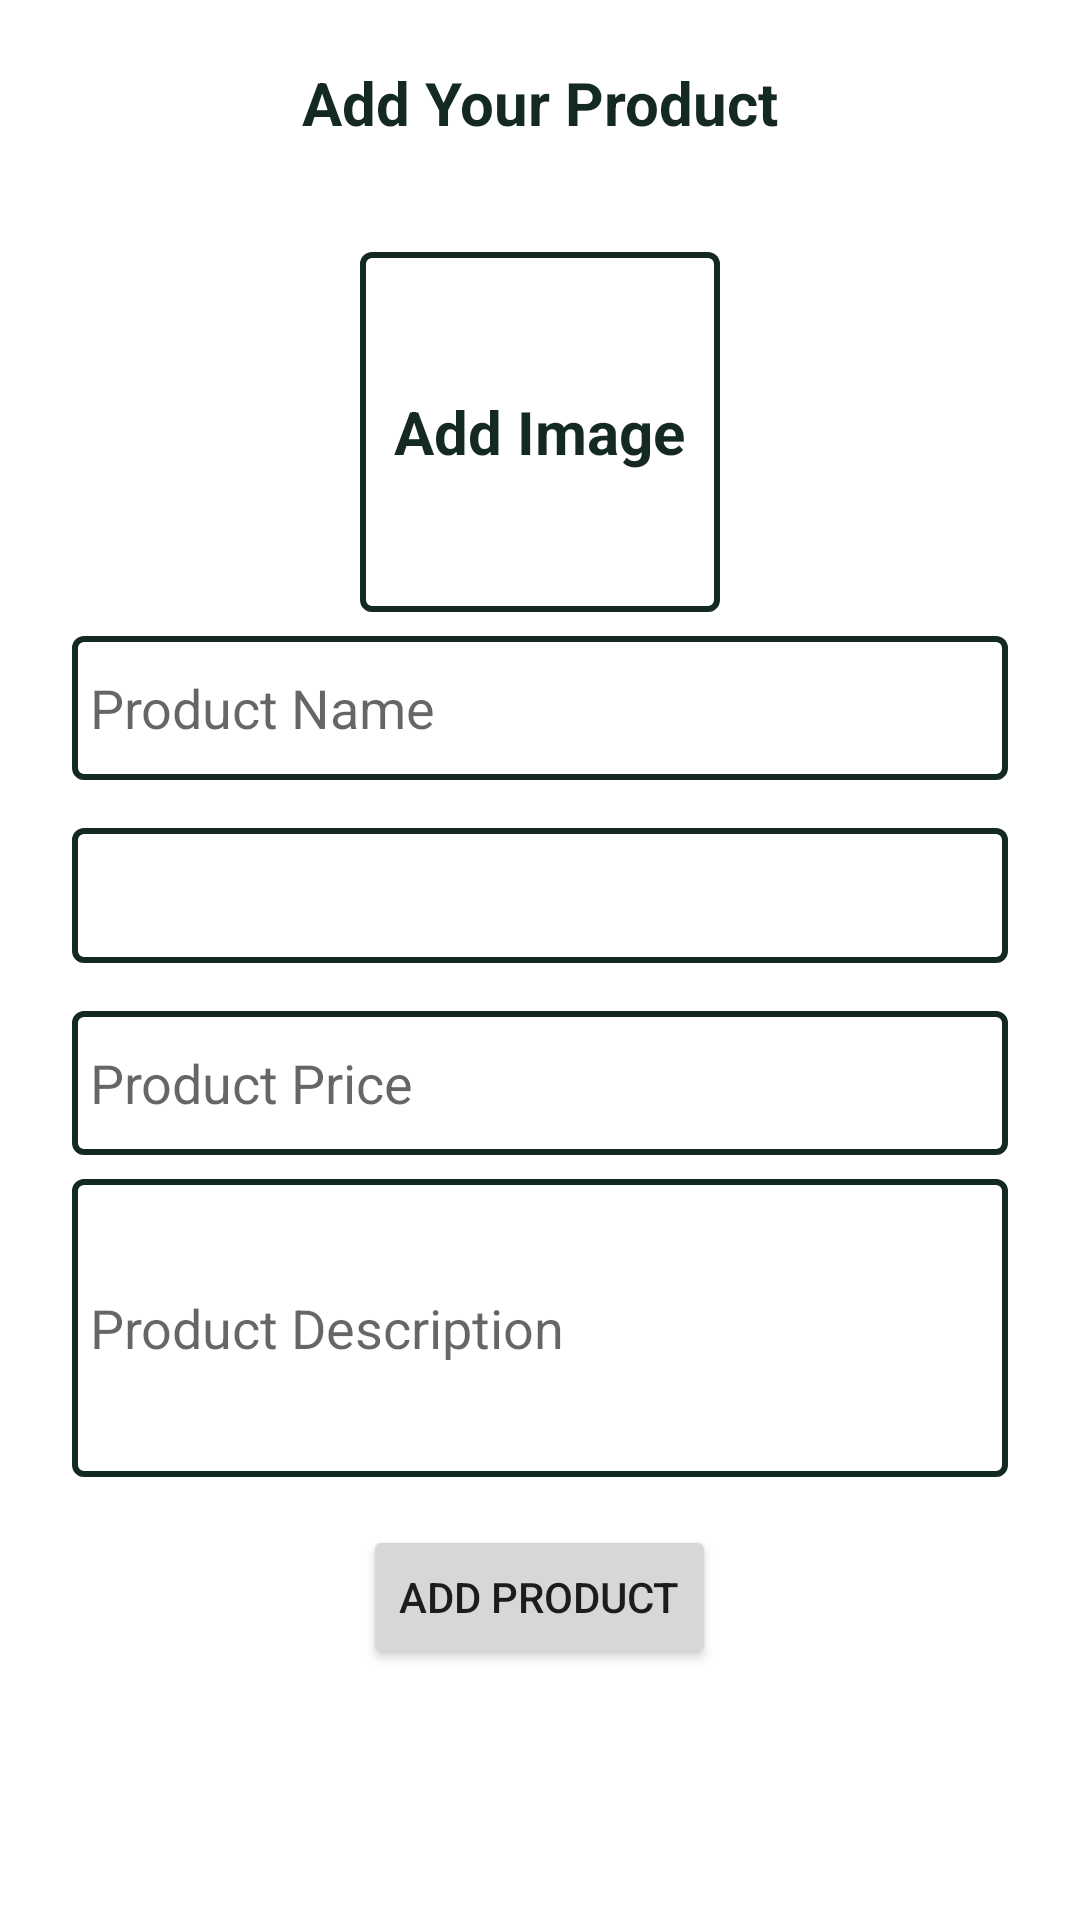

Produce the Android XML layout that renders to this screen, including the resource entries it uses.
<!-- AndroidManifest.xml: application theme Theme.EBazar -->
<!-- res/layout/add_product.xml -->
<?xml version="1.0" encoding="utf-8"?>
<androidx.constraintlayout.widget.ConstraintLayout xmlns:android="http://schemas.android.com/apk/res/android"
    xmlns:app="http://schemas.android.com/apk/res-auto"
    android:layout_width="match_parent"
    android:layout_height="match_parent">

    <TextView
        android:layout_width="wrap_content"
        android:layout_height="wrap_content"
        android:text="@string/add_your_product"
        android:textColor="@color/black"
        android:textSize="20sp"
        android:textStyle="bold"
        app:layout_constraintBottom_toTopOf="@+id/linearLayout"
        app:layout_constraintEnd_toEndOf="parent"
        app:layout_constraintStart_toStartOf="parent"
        app:layout_constraintTop_toTopOf="parent" />


    <LinearLayout
        android:id="@+id/linearLayout"
        android:layout_width="match_parent"
        android:layout_height="wrap_content"
        android:orientation="vertical"
        android:padding="16dp"
        app:layout_constraintBottom_toBottomOf="parent"
        app:layout_constraintEnd_toEndOf="parent"
        app:layout_constraintStart_toStartOf="parent"
        app:layout_constraintTop_toTopOf="parent">

        <FrameLayout
            android:layout_width="120dp"
            android:layout_height="120dp"
            android:layout_gravity="center">

            <ImageView
                android:id="@+id/add_product_image"
                android:layout_width="match_parent"
                android:layout_height="match_parent"
                android:background="@drawable/edittext_design"
                android:scaleType="centerCrop"/>

            <TextView
                android:id="@+id/add_product_text"
                android:layout_width="wrap_content"
                android:layout_height="wrap_content"
                android:text="@string/add_image"
                android:layout_gravity="center_vertical|center"
                android:textColor="@color/black"
                android:textSize="20sp"
                android:textStyle="bold"/>

            <ImageView
                android:id="@+id/addIcon"
                android:layout_width="48dp"
                android:layout_height="48dp"
                android:layout_gravity="bottom|end"
                android:src="@drawable/baseline_add_24"
                android:contentDescription="@string/product_name" />

        </FrameLayout>

        <EditText
            android:id="@+id/add_product_name"
            android:layout_width="match_parent"
            android:layout_height="wrap_content"
            android:hint="@string/product_name"
            android:background="@drawable/edittext_design"
            android:minHeight="48dp"
            android:padding="6dp"
            android:layout_margin="8dp"
            android:inputType="text" />

        <Spinner
            android:id="@+id/spinner"
            android:layout_width="match_parent"
            android:background="@drawable/edittext_design"
            android:layout_margin="8dp"
            android:padding="6dp"
            android:layout_height="45dp"/>

        <EditText
            android:id="@+id/add_product_price"
            android:layout_width="match_parent"
            android:layout_height="wrap_content"
            android:layout_margin="8dp"
            android:background="@drawable/edittext_design"
            android:minHeight="48dp"
            android:padding="6dp"
            android:hint="@string/product_price"
            android:inputType="numberDecimal" />

        <EditText
            android:id="@+id/add_product_description"
            android:layout_width="match_parent"
            android:layout_height="wrap_content"
            android:hint="@string/product_description"
            android:layout_marginHorizontal="8dp"
            android:background="@drawable/edittext_design"
            android:minHeight="48dp"
            android:padding="6dp"
            android:inputType="textMultiLine"
            android:lines="4" />

        <Button
            android:id="@+id/add_product_button"
            android:layout_width="wrap_content"
            android:layout_height="wrap_content"
            android:layout_gravity="center"
            android:layout_marginTop="16dp"
            android:text="Add Product" />

    </LinearLayout>


</androidx.constraintlayout.widget.ConstraintLayout>
<!-- resources referenced by this layout -->
<resources>
  <color name="black">#142924</color>
  <!-- drawable edittext_design (drawable) -->
  <?xml version="1.0" encoding="utf-8"?>
  <selector xmlns:android="http://schemas.android.com/apk/res/android">
      <item>
          <shape android:shape="rectangle">
              <stroke android:width="2dp" android:color="@color/black" />
              <corners android:radius="3dp" />
          </shape>
      </item>
  </selector>
  <string name="add_image">Add Image</string>
  <string name="add_your_product">Add Your Product</string>
  <string name="product_description">Product Description</string>
  <string name="product_name">Product Name</string>
  <string name="product_price">Product Price</string>
  <style name="Theme.EBazar" parent="Theme.MaterialComponents.DayNight.NoActionBar">
          
          <item name="colorPrimary">@color/purple_500</item>
          <item name="colorPrimaryVariant">@color/purple_700</item>
          <item name="colorOnPrimary">@color/white</item>
          
          <item name="colorSecondary">@color/teal_200</item>
          <item name="colorSecondaryVariant">@color/teal_700</item>
          <item name="colorOnSecondary">@color/black</item>
          
          <item name="android:statusBarColor">@color/lg_bg</item>
          
      </style>
  <color name="purple_500">#FF6200EE</color>
  <color name="purple_700">#FF3700B3</color>
  <color name="white">#EEFEFF</color>
  <color name="teal_200">#FF03DAC5</color>
  <color name="teal_700">#FF018786</color>
  <color name="lg_bg">#A53365</color>
</resources>
